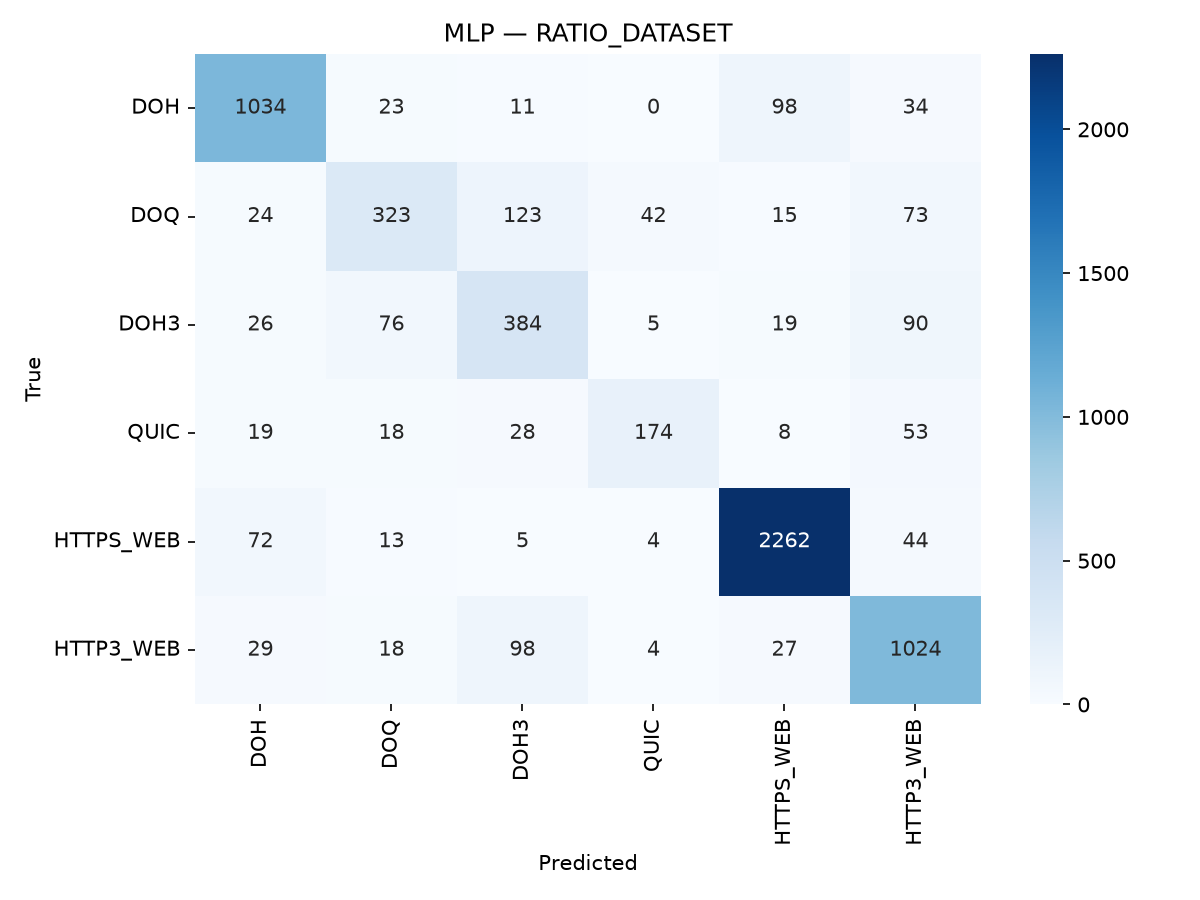

Data behind this chart, as committed beside it:
, DOH, DOQ, DOH3, QUIC, HTTPS_WEB, HTTP3_WEB
DOH, 1034, 23, 11, 0, 98, 34
DOQ, 24, 323, 123, 42, 15, 73
DOH3, 26, 76, 384, 5, 19, 90
QUIC, 19, 18, 28, 174, 8, 53
HTTPS_WEB, 72, 13, 5, 4, 2262, 44
HTTP3_WEB, 29, 18, 98, 4, 27, 1024
